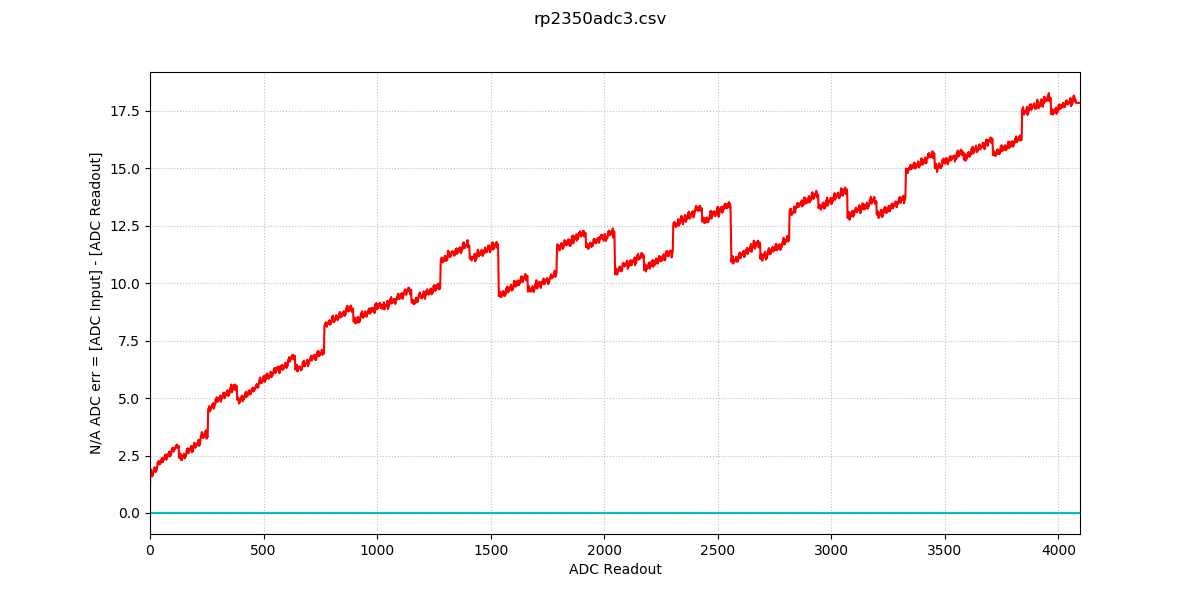

Data behind this chart, as committed beside it:
0, 0, 0, 0, 0, 0, 0, 0, 0, 0, 0, 0, 0
1, 0, 0, 0, 0, 0, 0, 0, 0, 0, 0, 0, 0
2, 0, 0, 0, 0, 0, 0, 0, 0, 0, 0, 0, 0
3, 0, 0, 0, 0, 0, 0, 0, 0, 0, 0, 0, 0
4, 0, 0, 0, 0, 0, 0, 0, 0, 0, 0, 0, 0
5, 0, 0, 0, 0, 0, 0, 0, 0, 0, 0, 0, 0
6, 0, 0, 0, 0, 0, 0, 0, 0, 0, 0, 0, 0
7, 0, 0, 0, 0, 0, 0, 0, 0, 0, 0, 0, 0
8, 0, 0, 0, 0, 0, 0, 0, 0, 0, 0, 0, 0
9, 0, 0, 0, 0, 0, 0, 0, 0, 0, 0, 0, 0
10, 0, 0, 0, 0, 0, 0, 0, 0, 0, 0, 0, 0
11, 0, 0, 0, 0, 0, 0, 0, 0, 0, 0, 0, 1
12, 0, 0, 0, 0, 0, 0, 0, 0, 0, 0, 0, 0
13, 0, 0, 0, 0, 0, 0, 0, 0, 0, 1, 0, 0
14, 0, 0, 0, 0, 0, 0, 0, 0, 0, 0, 0, 0
15, 1, 1, 0, 0, 1, 0, 0, 0, 0, 0, 0, 0
16, 1, 0, 0, 0, 0, 0, 0, 0, 0, 0, 0, 0
17, 1, 1, 0, 1, 0, 0, 0, 1, 0, 0, 0, 1
18, 0, 0, 1, 1, 0, 1, 0, 0, 1, 0, 0, 1
19, 1, 1, 1, 0, 1, 1, 0, 0, 1, 1, 1, 0
20, 1, 0, 0, 1, 1, 1, 1, 1, 1, 0, 1, 1
21, 2, 1, 1, 1, 2, 1, 1, 1, 2, 1, 1, 1
22, 1, 1, 1, 1, 1, 1, 1, 1, 1, 1, 1, 1
23, 1, 1, 1, 1, 2, 1, 1, 1, 1, 1, 1, 1
24, 1, 1, 1, 2, 1, 1, 1, 1, 1, 1, 1, 2
25, 1, 2, 1, 2, 1, 2, 1, 1, 1, 1, 1, 1
26, 2, 1, 1, 2, 2, 2, 2, 2, 1, 1, 1, 1
27, 3, 2, 1, 2, 1, 1, 2, 2, 2, 2, 2, 1
28, 2, 2, 2, 2, 2, 2, 1, 2, 2, 2, 2, 2
29, 3, 2, 2, 3, 2, 2, 2, 2, 2, 2, 2, 2
30, 2, 2, 2, 2, 2, 2, 2, 2, 2, 2, 2, 2
31, 2, 2, 2, 2, 2, 2, 2, 2, 2, 2, 2, 2
32, 2, 3, 3, 2, 2, 2, 2, 3, 2, 2, 2, 2
33, 3, 3, 2, 3, 2, 2, 2, 3, 2, 3, 2, 3
34, 3, 2, 3, 3, 2, 4, 3, 2, 3, 2, 3, 3
35, 3, 3, 2, 3, 2, 3, 3, 2, 4, 3, 2, 2
36, 3, 3, 3, 2, 2, 3, 2, 2, 3, 3, 3, 3
37, 3, 3, 2, 3, 3, 3, 3, 3, 2, 3, 2, 3
38, 4, 3, 3, 2, 3, 3, 3, 3, 3, 3, 3, 4
39, 4, 3, 3, 3, 3, 3, 3, 3, 3, 3, 3, 3
40, 4, 4, 3, 3, 3, 3, 3, 3, 4, 3, 3, 3
41, 4, 3, 3, 3, 3, 3, 3, 3, 3, 3, 3, 4
42, 3, 3, 3, 3, 3, 3, 3, 3, 4, 3, 3, 3
43, 4, 3, 3, 4, 3, 4, 4, 4, 3, 3, 3, 3
44, 4, 4, 4, 4, 4, 4, 4, 3, 4, 4, 3, 3
45, 4, 3, 4, 4, 3, 4, 4, 4, 3, 4, 4, 4
46, 4, 4, 4, 4, 4, 3, 4, 4, 4, 4, 4, 4
47, 4, 4, 4, 4, 4, 5, 4, 4, 4, 4, 4, 4
48, 4, 4, 4, 4, 4, 5, 4, 4, 4, 4, 4, 4
49, 5, 4, 4, 4, 4, 5, 4, 5, 5, 4, 4, 4
50, 5, 5, 4, 4, 4, 5, 4, 5, 4, 4, 5, 4
51, 5, 5, 4, 4, 5, 4, 4, 4, 5, 5, 5, 4
52, 5, 5, 4, 4, 4, 5, 5, 4, 4, 4, 5, 5
53, 5, 5, 5, 4, 4, 5, 4, 5, 5, 5, 5, 5
54, 6, 5, 5, 5, 5, 5, 5, 5, 5, 5, 5, 5
55, 5, 5, 5, 6, 5, 5, 5, 5, 5, 5, 5, 5
56, 5, 5, 5, 5, 5, 5, 5, 6, 5, 6, 5, 5
57, 6, 6, 6, 5, 5, 5, 5, 5, 5, 6, 6, 5
58, 5, 6, 5, 6, 5, 5, 5, 6, 6, 5, 5, 6
59, 6, 5, 6, 5, 6, 5, 5, 6, 5, 5, 6, 5
60, 6, 6, 6, 6, 6, 6, 6, 6, 5, 6, 6, 6
... 32,707 more rows
